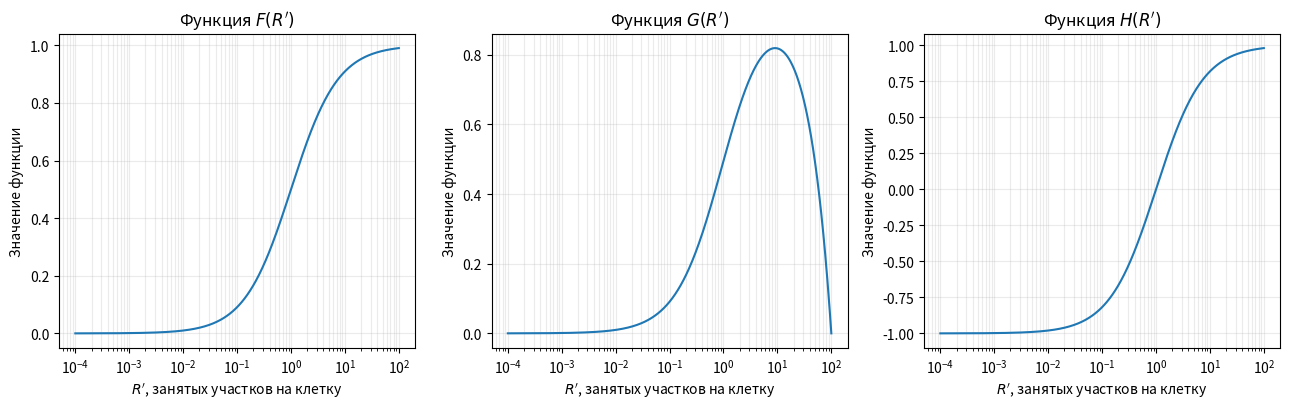
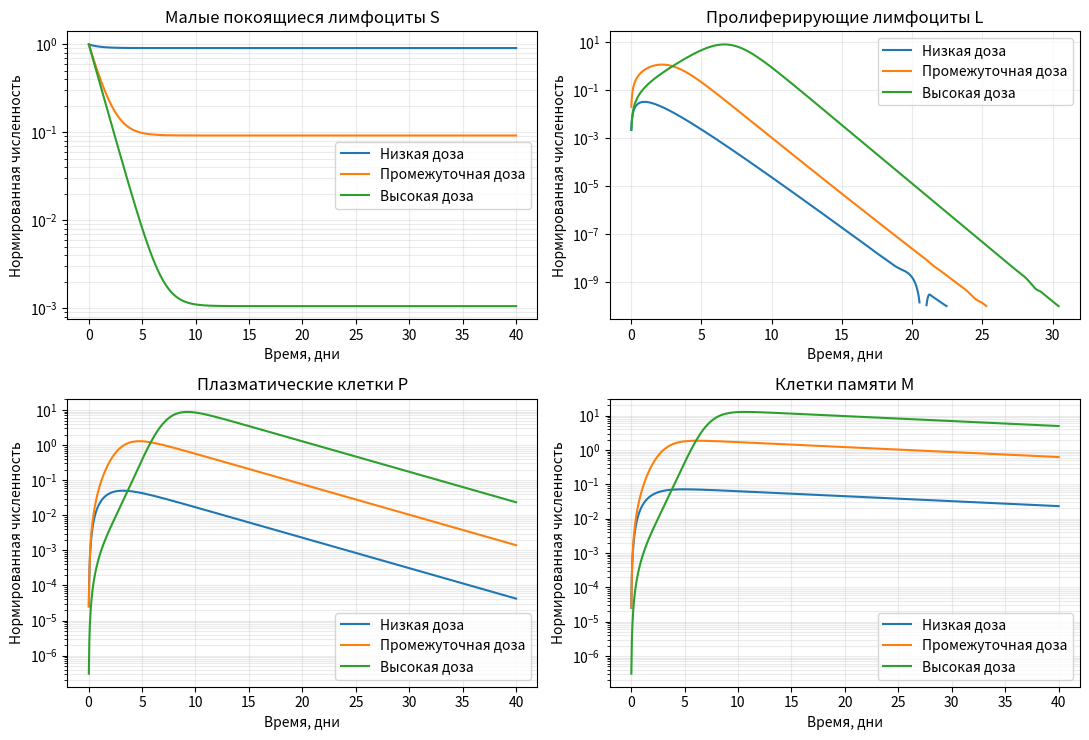
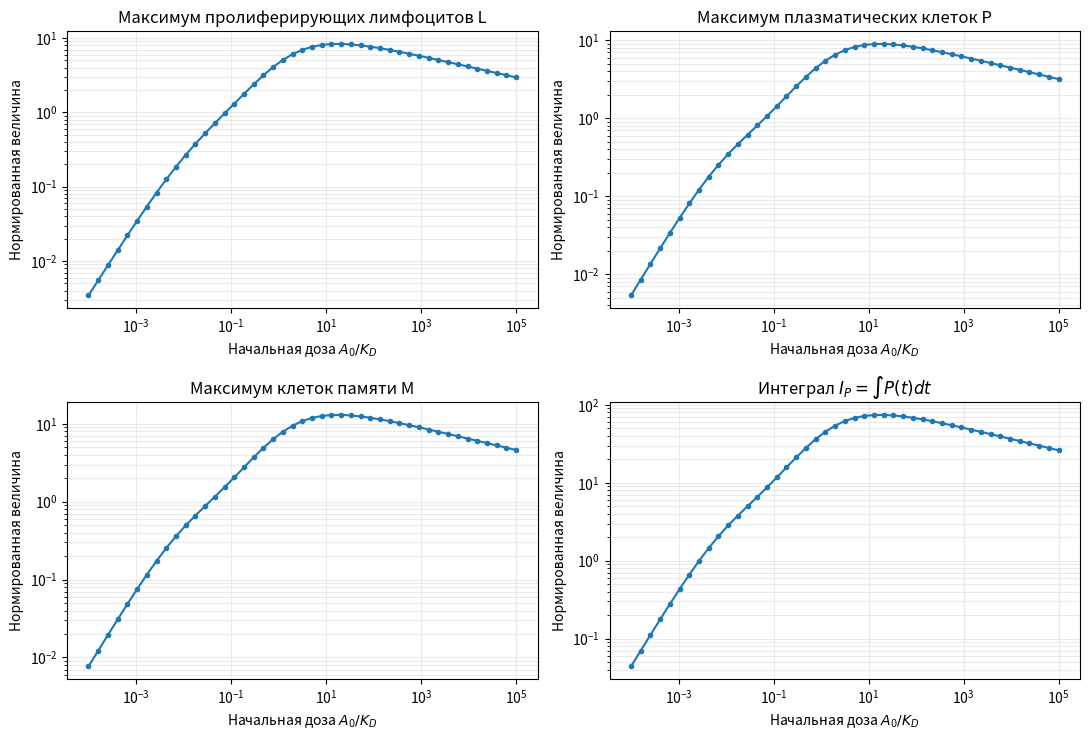

These charts were generated, in order, by the following Python code:
import argparse
import csv
import math
import sys
from dataclasses import dataclass
from pathlib import Path

import matplotlib
matplotlib.use("Agg")
import matplotlib.pyplot as plt
import numpy as np
from scipy.integrate import solve_ivp


@dataclass(frozen=True)
class Parameters:
    receptor_total: float = 100.0
    kd: float = 1.0
    antigen_clearance: float = 1.0
    T1: float = 1.0
    T2: float = 1.0
    T2_death: float = 8.0
    T3: float = 5.0
    T4: float = 30.0
    initial_S: float = 1.0
    t_end: float = 40.0
    points: int = 1601
    rtol: float = 1e-8
    atol: float = 1e-10


SCENARIOS = (
    ("Низкая доза", 1e-3),
    ("Промежуточная доза", 1e-1),
    ("Высокая доза", 1e1),
)

POPULATIONS = ("S", "L", "P", "M")
POPULATION_LABELS = {
    "S": "Малые покоящиеся лимфоциты S",
    "L": "Пролиферирующие лимфоциты L",
    "P": "Плазматические клетки P",
    "M": "Клетки памяти M",
}


def antigen_profile(t, dose_ratio, p):
    return dose_ratio * p.kd * np.exp(-p.antigen_clearance * np.asarray(t))


def receptor_occupancy(t, dose_ratio, p):
    antigen = antigen_profile(t, dose_ratio, p)
    fraction = antigen / (p.kd + antigen)
    fraction = np.clip(fraction, 0.0, 1.0)
    return p.receptor_total * fraction


def bell_functions(R_prime, p):
    R = np.maximum(np.asarray(R_prime, dtype=float), 0.0)
    fraction = np.clip(R / p.receptor_total, 0.0, 1.0)
    F = R / (1.0 + R)
    G = (1.0 - fraction) * F
    H = (R - 1.0) / (R + 1.0)
    return F, G, H


def bell_rhs(t, y, dose_ratio, p):
    S, L, P, M = np.maximum(y, 0.0)
    R_prime = receptor_occupancy(t, dose_ratio, p)
    F, G, H = bell_functions(R_prime, p)
    dS = -F * S / p.T1
    dL = G * S / p.T1 + H * L / p.T2 - L / p.T2_death
    dP = (1.0 - H) * L / (2.0 * p.T2) - P / p.T3
    dM = (1.0 - H) * L / (2.0 * p.T2) - M / p.T4
    return np.array([dS, dL, dP, dM], dtype=float)


def simulate(dose_ratio, p):
    if not math.isfinite(dose_ratio) or dose_ratio <= 0:
        raise ValueError("Отношение A0/KD должно быть положительным и конечным.")
    times = np.linspace(0.0, p.t_end, p.points)
    initial = np.array([p.initial_S, 0.0, 0.0, 0.0], dtype=float)
    solution = solve_ivp(
        lambda t, y: bell_rhs(t, y, dose_ratio, p),
        (0.0, p.t_end),
        initial,
        method="DOP853",
        t_eval=times,
        rtol=p.rtol,
        atol=p.atol,
    )
    if not solution.success:
        raise RuntimeError(solution.message)
    values = np.maximum(solution.y, 0.0)
    return {
        "t": times,
        "S": values[0],
        "L": values[1],
        "P": values[2],
        "M": values[3],
        "R_prime": receptor_occupancy(times, dose_ratio, p),
        "dose_ratio": float(dose_ratio),
    }


def peak_metrics(times, values):
    index = int(np.argmax(values))
    return float(values[index]), float(times[index])


def summarize_run(run):
    times = run["t"]
    row = {
        "scenario": run.get("scenario", ""),
        "A0_over_KD": run["dose_ratio"],
    }
    for name in ("L", "P", "M"):
        peak, peak_time = peak_metrics(times, run[name])
        row[f"{name}_peak"] = peak
        row[f"{name}_t_peak_days"] = peak_time
    for name in POPULATIONS:
        row[f"{name}_final"] = float(run[name][-1])
    row["P_integral_population_days"] = float(np.trapezoid(run["P"], times))
    return row


def write_csv(path, rows):
    if not rows:
        return
    with path.open("w", newline="", encoding="utf-8-sig") as file:
        writer = csv.DictWriter(file, fieldnames=list(rows[0].keys()))
        writer.writeheader()
        writer.writerows(rows)


def plot_functions(p, outdir):
    R = np.geomspace(1e-4, p.receptor_total * (1.0 - 1e-6), 800)
    F, G, H = bell_functions(R, p)
    figure, axes = plt.subplots(1, 3, figsize=(13, 4.2))
    for axis, values, name in zip(axes, (F, G, H), ("F", "G", "H")):
        axis.plot(R, values)
        axis.set_xscale("log")
        axis.set_xlabel(r"$R'$, занятых участков на клетку")
        axis.set_ylabel("Значение функции")
        axis.set_title(rf"Функция ${name}(R')$")
        axis.grid(True, which="both", alpha=0.25)
    figure.tight_layout()
    figure.savefig(outdir / "01_functions.png", dpi=220, bbox_inches="tight")
    plt.close(figure)


def plot_population_dynamics(runs, outdir):
    figure, axes = plt.subplots(2, 2, figsize=(11, 7.5))
    for axis, name in zip(axes.flat, POPULATIONS):
        for label, run in runs:
            values = np.where(run[name] > 1e-10, run[name], np.nan)
            axis.plot(run["t"], values, label=label)
        axis.set_title(POPULATION_LABELS[name])
        axis.set_xlabel("Время, дни")
        axis.set_ylabel("Нормированная численность")
        axis.set_yscale("log")
        axis.grid(True, which="both", alpha=0.25)
        axis.legend()
    figure.tight_layout()
    figure.savefig(outdir / "02_population_dynamics.png", dpi=220, bbox_inches="tight")
    plt.close(figure)


def dose_sweep(p, outdir, count):
    doses = np.geomspace(1e-4, 1e5, count)
    rows = []
    for dose in doses:
        run = simulate(float(dose), p)
        row = summarize_run(run)
        row["F_initial"], row["G_initial"], row["H_initial"] = (
            float(value) for value in bell_functions(run["R_prime"][0], p)
        )
        rows.append(row)
    write_csv(outdir / "dose_sweep.csv", rows)

    figure, axes = plt.subplots(2, 2, figsize=(11, 7.5))
    chart_specs = (
        ("L_peak", "Максимум пролиферирующих лимфоцитов L"),
        ("P_peak", "Максимум плазматических клеток P"),
        ("M_peak", "Максимум клеток памяти M"),
        ("P_integral_population_days", r"Интеграл $I_P=\int P(t)dt$"),
    )
    x = np.array([row["A0_over_KD"] for row in rows])
    for axis, (column, title) in zip(axes.flat, chart_specs):
        y = np.array([row[column] for row in rows])
        axis.plot(x, y, marker="o", markersize=3)
        axis.set_xscale("log")
        axis.set_yscale("log")
        axis.set_title(title)
        axis.set_xlabel(r"Начальная доза $A_0/K_D$")
        axis.set_ylabel("Нормированная величина")
        axis.grid(True, which="both", alpha=0.25)
    figure.tight_layout()
    figure.savefig(outdir / "03_dose_response.png", dpi=220, bbox_inches="tight")
    plt.close(figure)
    return rows


def parse_args():
    parser = argparse.ArgumentParser()
    parser.add_argument("--outdir", default="bell_results")
    parser.add_argument("--t-end", type=float, default=40.0)
    parser.add_argument("--points", type=int, default=1601)
    parser.add_argument("--rt", type=float, default=100.0)
    parser.add_argument("--kd", type=float, default=1.0)
    parser.add_argument("--clearance", type=float, default=1.0)
    parser.add_argument("--t1", type=float, default=1.0)
    parser.add_argument("--t2", type=float, default=1.0)
    parser.add_argument("--t2-death", type=float, default=8.0)
    parser.add_argument("--t3", type=float, default=5.0)
    parser.add_argument("--t4", type=float, default=30.0)
    parser.add_argument("--dose-count", type=int, default=45)
    args = parser.parse_args()
    if args.t_end <= 0 or args.points < 100 or args.dose_count < 5:
        parser.error("Требуются t-end > 0, points >= 100 и dose-count >= 5.")
    for name in ("rt", "kd", "clearance", "t1", "t2", "t2_death", "t3", "t4"):
        if getattr(args, name) <= 0:
            parser.error(f"Параметр --{name.replace('_', '-')} должен быть положительным.")
    return args


def main():
    args = parse_args()
    p = Parameters(
        receptor_total=args.rt,
        kd=args.kd,
        antigen_clearance=args.clearance,
        T1=args.t1,
        T2=args.t2,
        T2_death=args.t2_death,
        T3=args.t3,
        T4=args.t4,
        t_end=args.t_end,
        points=args.points,
    )
    outdir = Path(args.outdir).expanduser().resolve()
    outdir.mkdir(parents=True, exist_ok=True)

    try:
        runs = []
        for label, dose in SCENARIOS:
            run = simulate(dose, p)
            run["scenario"] = label
            runs.append((label, run))
        plot_functions(p, outdir)
        plot_population_dynamics(runs, outdir)
        summary_rows = [summarize_run(run) for _, run in runs]
        write_csv(outdir / "scenario_summary.csv", summary_rows)
        sweep_rows = dose_sweep(p, outdir, args.dose_count)
    except (ValueError, RuntimeError, FloatingPointError) as error:
        print(f"Ошибка расчёта: {error}", file=sys.stderr)
        return 1

    best = max(sweep_rows, key=lambda row: row["P_peak"])
    print("Расчёт завершён.")
    print(f"Результаты сохранены: {outdir}")
    print("PNG: 01_functions.png, 02_population_dynamics.png, 03_dose_response.png")
    print("CSV: scenario_summary.csv, dose_sweep.csv")
    print(f"Максимум P_peak в параметрическом проходе: A0/KD={best['A0_over_KD']:.4g}, P_peak={best['P_peak']:.4g}")
    return 0


if __name__ == "__main__":
    raise SystemExit(main())
